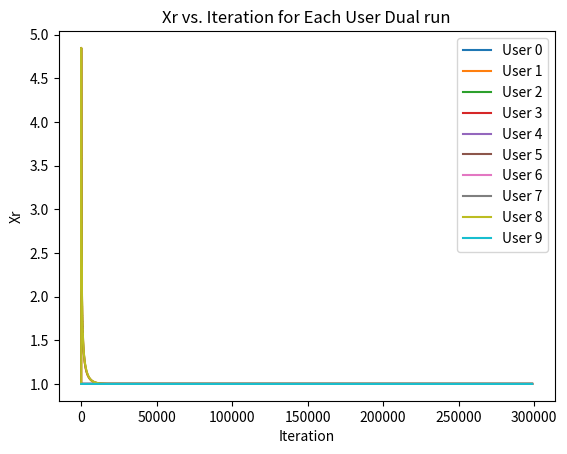

Here is the Python script that generated this plot:
'''
Yehonatan Arama 207938903
Dvir Zaguri 315602284
Eran Deutsch 209191063
Thomas Mendelson 209400654
'''
import math
import random
import sys
import matplotlib.pyplot as plt
from heapq import heappush, heappop
from copy import deepcopy


# 0.1823
def DefaultCostFunc(self, sigXr, cap):
    if cap >= sigXr:
        return 0
    return math.exp(sigXr)


def get_link(links_set, first_user, second_user):
    for link in links_set:
        link.printLink()
        if link.Connected(first_user):
            print("why only in one??????")
            if link.Connected(second_user):
                return link
    print(f"link is returning Null:\n user 1:")
    first_user.printUser()
    print("user 2:")
    second_user.printUser()
    return None  # If the link is not found


class Link:
    nameOfLinkWithinClass = 0

    def __init__(self, firstUser, secondUser, capacity, lambd=0.20633):
        self.connectedTo = set()
        self.connectedTo.add(firstUser)
        self.connectedTo.add(secondUser)
        self.capacity = capacity
        self.users = set()  # that using this link
        self.lambd = lambd
        self.name = Link.nameOfLinkWithinClass
        Link.nameOfLinkWithinClass += 1

    def Addconection(self, user):
        self.connectedTo.add(user)

    def Connected(self, user):
        return user in self.connectedTo

    def SetCapacity(self, n):
        self.capacity = n

    def GetCapacity(self):
        return self.capacity

    def Adduser(self, user):
        self.users.add(user)

    def RemoveUser(self, user):
        if user in self.users:
            self.users.remove(user)

    def Getlambd(self):
        return self.lambd

    def Setlambd(self, lambd):
        self.lambd = lambd

    def Getname(self):
        return self.name

    def printLink(self):
        print(f"printing Link num {self.name} (nameOfLinkInClass)")
        print(f"Link is connecting between:")
        for user in self.connectedTo:
            print(f"user : {user.Getname()} (nameOfUserInClass)")


class User:
    nameOfUserWithinClass = 0

    def __init__(self, M=None, connectedLinks=None, linksInRoutes=None,
                 x_pos=None, y_pos=None):
        if connectedLinks is None:
            connectedLinks = set()
        if linksInRoutes is None:
            linksInRoutes = set()
        self.connectedLinks = connectedLinks
        self.linksInRoutes = linksInRoutes
        self.Xr = 1
        self.name = User.nameOfUserWithinClass
        User.nameOfUserWithinClass += 1
        if M is None:
            self.x_pos = x_pos
            self.y_pos = y_pos
        else:
            radius = random.uniform(0, M)
            theta = random.uniform(0, 2 * math.pi)
            self.x_pos = radius * math.cos(theta)
            self.y_pos = radius * math.sin(theta)

    # def __init__(self, connectedLinks, linksInRoutes):
    #
    #     self.connectedLinks = connectedLinks
    #     self.linksInRoutes = linksInRoutes
    #     self.Xr = 1

    def Dist(self, friend):
        return math.sqrt((self.x_pos - friend.x_pos) ** 2 + (self.y_pos - friend.y_pos) ** 2)

    def IsConnectedTo(self, friend):
        for link in self.connectedLinks:
            if link.Connected(friend):
                return True
        return False

    def AddConnectedLink(self, friend, capacity=1):
        link = Link(self, friend, capacity)
        self.connectedLinks.add(link)
        friend.connectedLinks.add(link)
        return link

    def AddlinksInRoutes(self, link):
        self.linksInRoutes.add(link)

    def SetXr(self, xr):
        self.Xr = xr

    def GetXr(self):
        return self.Xr

    def HasNoRoutes(self):
        return 0 == len(self.linksInRoutes)

    def Getname(self):
        return self.name

    def printUser(self):
        print(f"printing User num {self.name} (nameOfLinkInClass)")
        if (self.x_pos is not None) and (self.y_pos is not None):
            print(f"x pos: {self.x_pos}\ny pos: {self.y_pos}")
        print(f"User is connected to Links:")
        for link in self.connectedLinks:
            print(f"link : {link.Getname()} (nameOfUserInClass)")
        print(f"User is using links:")
        for link in self.linksInRoutes:
            print(f"link : {link.Getname()} (nameOfUserInClass)")



class Graph:

    def __init__(self, N, alpha, M=None, r=None, users=[], links=set(), costFunc=DefaultCostFunc,
                 stepSize=lambda user: 1e-3,
                 maxIterSteps=1000000):
        self.N = N
        self.M = M
        self.r = r
        self.users = users
        self.links = links
        self.alpha = alpha
        self.stepSize = stepSize
        self.maxIterSteps = maxIterSteps
        self.costFunc = costFunc
        if users == []:
            self.CreateRandomGraph()
        self.forDebug = 10

    # def __init__(self, links, users, alpha, costFunc=DefaultCostFunc, stepSize=lambda user: 1e-3, maxIterSteps=1000000):
    #     M = None
    #     r = None
    #     self.N = len(users)
    #     self.users = users
    #     self.links = links
    #     self.alpha = alpha
    #     self.stepSize = stepSize
    #     self.maxIterSteps = maxIterSteps
    #     self.costFunc = costFunc
    #     self.forDebug = 10

    def CreateRandomGraph(self):
      for i in range(self.N):
          self.users.append(User(M=self.M))
      for i, user in enumerate(self.users):
          for j, friend in enumerate(self.users):
              if user != friend:
                  if user.Dist(friend) < self.r and not (user.IsConnectedTo(friend)):
                      link = user.AddConnectedLink(friend=friend)
                      self.links.add(link)
      print("\n\n\n")

    def Ur(self, user):
        return (user.GetXr()(1 - self.alpha)) / (1 - self.alpha)

    def DevUr(self, user):
        return 1 / (user.GetXr() ** self.alpha)

    def Kr(self, user):
        return self.stepSize(user)

    def Hr(self, user):
        return self.stepSize(user)

    def printGraph(self):
        print("users:")
        for i in range(len(self.users)):
            print(f"user {i}:")
            self.users[i].printUser()
            print("connected links with:")
            for j in range(len(self.users)):
                if not (i == j):
                    for l in self.users[i].connectedLinks:
                        if l.Connected(self.users[j]):
                            print(f"connected to user {j}")
            print("")

    def plotRun(self, XrsToPlot, Type):
        for i in range(len(XrsToPlot)):
            plt.plot(XrsToPlot[i], label=f"User {i}")
        plt.xlabel("Iteration")
        plt.ylabel("Xr")
        plt.title(f"Xr vs. Iteration for Each User {Type}")
        plt.legend()
        plt.show()

    def PrimalIterStep(self, chosenUser):
        dUr = self.DevUr(chosenUser)
        kr = self.Kr(chosenUser)
        SigCost = 0
        for l in chosenUser.linksInRoutes:
            SigXr = 0
            for user in l.users:
                SigXr += user.GetXr()
            SigCost += self.costFunc(DefaultCostFunc, SigXr, l.GetCapacity())
        return kr * (dUr - SigCost)

    def DualIterStep(self, chosenUser):
        dUr = self.DevUr(chosenUser)
        Hr = self.Hr(chosenUser)
        Siglambd = 0
        for l in chosenUser.linksInRoutes:
            Siglambd += l.Getlambd()
            yl = 0
            for user in l.users:
                yl += user.GetXr()
            if l.Getlambd() > 0:
                l.Setlambd(l.Getlambd() + Hr * (yl - l.GetCapacity()))
            else:
                l.Setlambd(l.Getlambd() + Hr * max((yl - l.GetCapacity()), 0))
        return 1 / (Siglambd ** (1 / self.alpha))

    def getDijkstraMat(self):
        all_shortest_paths = []

        for source in range(self.N):
            # Initialize distances from the source node to all other nodes as infinite
            distances = [float('inf')] * self.N
            paths = [[] for _ in range(self.N)]
            distances[source] = 0
            pq = [(0, source)]

            while pq:
                curr_dist, idx_curr_user = heappop(pq)
                curr_user = self.users[idx_curr_user]
                for idx_friend, friend in enumerate(self.users):
                    if curr_user == friend:
                        pass
                    elif curr_user.IsConnectedTo(friend):
                        distance_through_current = curr_dist + 1  # todo 1 or dist by coordinates

                        if distance_through_current < distances[idx_friend]:
                            distances[idx_friend] = distance_through_current
                            paths[idx_friend] = deepcopy(paths[idx_curr_user])
                            paths[idx_friend].append(curr_user)
                            heappush(pq, (distance_through_current, idx_friend))

            all_shortest_paths.append(paths)
        return all_shortest_paths

    def run(self, Type):
        XrsToPlot = []
        for i in range(len(self.users)):
            XrsToPlot.insert(i, [])
            XrsToPlot[i].insert(0, self.users[i].GetXr())
        for i in range(self.maxIterSteps):
            randIndex = random.randint(0, len(self.users) - 1)
            if self.users[randIndex].HasNoRoutes():
                continue
            chosenUser = self.users[randIndex]

            if Type == "Primal":
                chosenUser.SetXr(chosenUser.GetXr() + self.PrimalIterStep(chosenUser))
            if Type == "Dual":
                chosenUser.SetXr(self.DualIterStep(chosenUser))
            for j in range(len(self.users)):
                XrsToPlot[j].append(self.users[j].GetXr())
        for i in range(len(self.users)):
            print(f"user's {i} Xr Value is: {self.users[i].GetXr()}")
        self.plotRun(XrsToPlot, f"{Type} run")

def q4(alpha):  # N = L + 1 = 5 +1
    numOfLinks = 5
    users = []
    links = set()
    # create empty users
    for i in range(numOfLinks + 2):
        users.append(User(connectedLinks=set(), linksInRoutes=set()))

    # create the graph
    for i in range(1, numOfLinks + 1):
        link = users[i].AddConnectedLink(friend=users[i + 1])
        users[0].AddlinksInRoutes(link)
        users[i].AddlinksInRoutes(link)
        link.Adduser(users[0])
        link.Adduser(users[i])
        links.add(link)

    G_primal = Graph(N=len(links), alpha=alpha, users=users, links=links)
    G_primal.run("Primal")
    G_dual = Graph(N=len(links), alpha=alpha, users=users, links=links)
    G_dual.run("Dual")


def q5(N, M, r, alpha):
    G = Graph(N=N, M=M, r=r, alpha=alpha)
    #G.printGraph() #for debug
    dijk_mat = G.getDijkstraMat()

    shuffled_idx = list(range(len(G.users)))
    random.shuffle(shuffled_idx)
    for i in range(0, len(shuffled_idx), 2):
        idx1 = shuffled_idx[i]
        idx2 = shuffled_idx[i + 1] if i + 1 < len(shuffled_idx) else None
        print(f"idx1: {idx1}, idx2: {idx2}") #for debug
        print(f"path is :")
        if idx2 is not None:
            if dijk_mat[idx1][idx2]:  # we can get from idx1 to idx2
                for j, user in enumerate(dijk_mat[idx1][idx2]):
                    if j + 1 == len(dijk_mat[idx1][idx2]):
                        link = get_link(G.links, user, G.users[idx2])
                        print(f"user : {user.Getname()} , next user {G.users[idx2].Getname()}")
                    else:
                        next_user = dijk_mat[idx1][idx2][j + 1]
                        print(f"user : {user.Getname()} , next user {next_user.Getname()}")
                        link = get_link(G.links, user, next_user)
                    if link is not None:
                        G.users[idx1].AddlinksInRoutes(link)
                        link.Adduser(G.users[idx1])
                        print(f"{link.Getname()}")
                    else:
                        print("Link is None!!!!")
        print("")

    #G.run("Primal")
    G.run("Dual")


# Template for run:
# python.exe .\Network_security_project.py <options>
'''
Arguments for program:
-N - the number of users                                  10 by default
-M - the radius of the world                              50 by default
-r - the maximus radius between two connected users       8  by default
-q - the question that we want to test question           4  by default
-alpha - for alpha fairness the alpha                     1  by default
'''


def main():
    # Default values
    question = 5
    alpha = 1
    N = 10
    M = 50
    r = 20
    random.seed(6)
    for arg in sys.argv[1:]:
        if arg.startswith("-q"):
            question = int(arg[2:])
        if arg.startswith("-alpha"):
            alpha = int(arg[6:])
        if arg.startswith("-N"):
            N = int(arg[2:])
        if arg.startswith("-M"):
            M = int(arg[2:])
        if arg.startswith("-r"):
            r = int(arg[2:])

    if question == 4:
        q4(alpha)
    if question == 5:
        q5(N, M, r, alpha)


if __name__ == "__main__":
    main()
